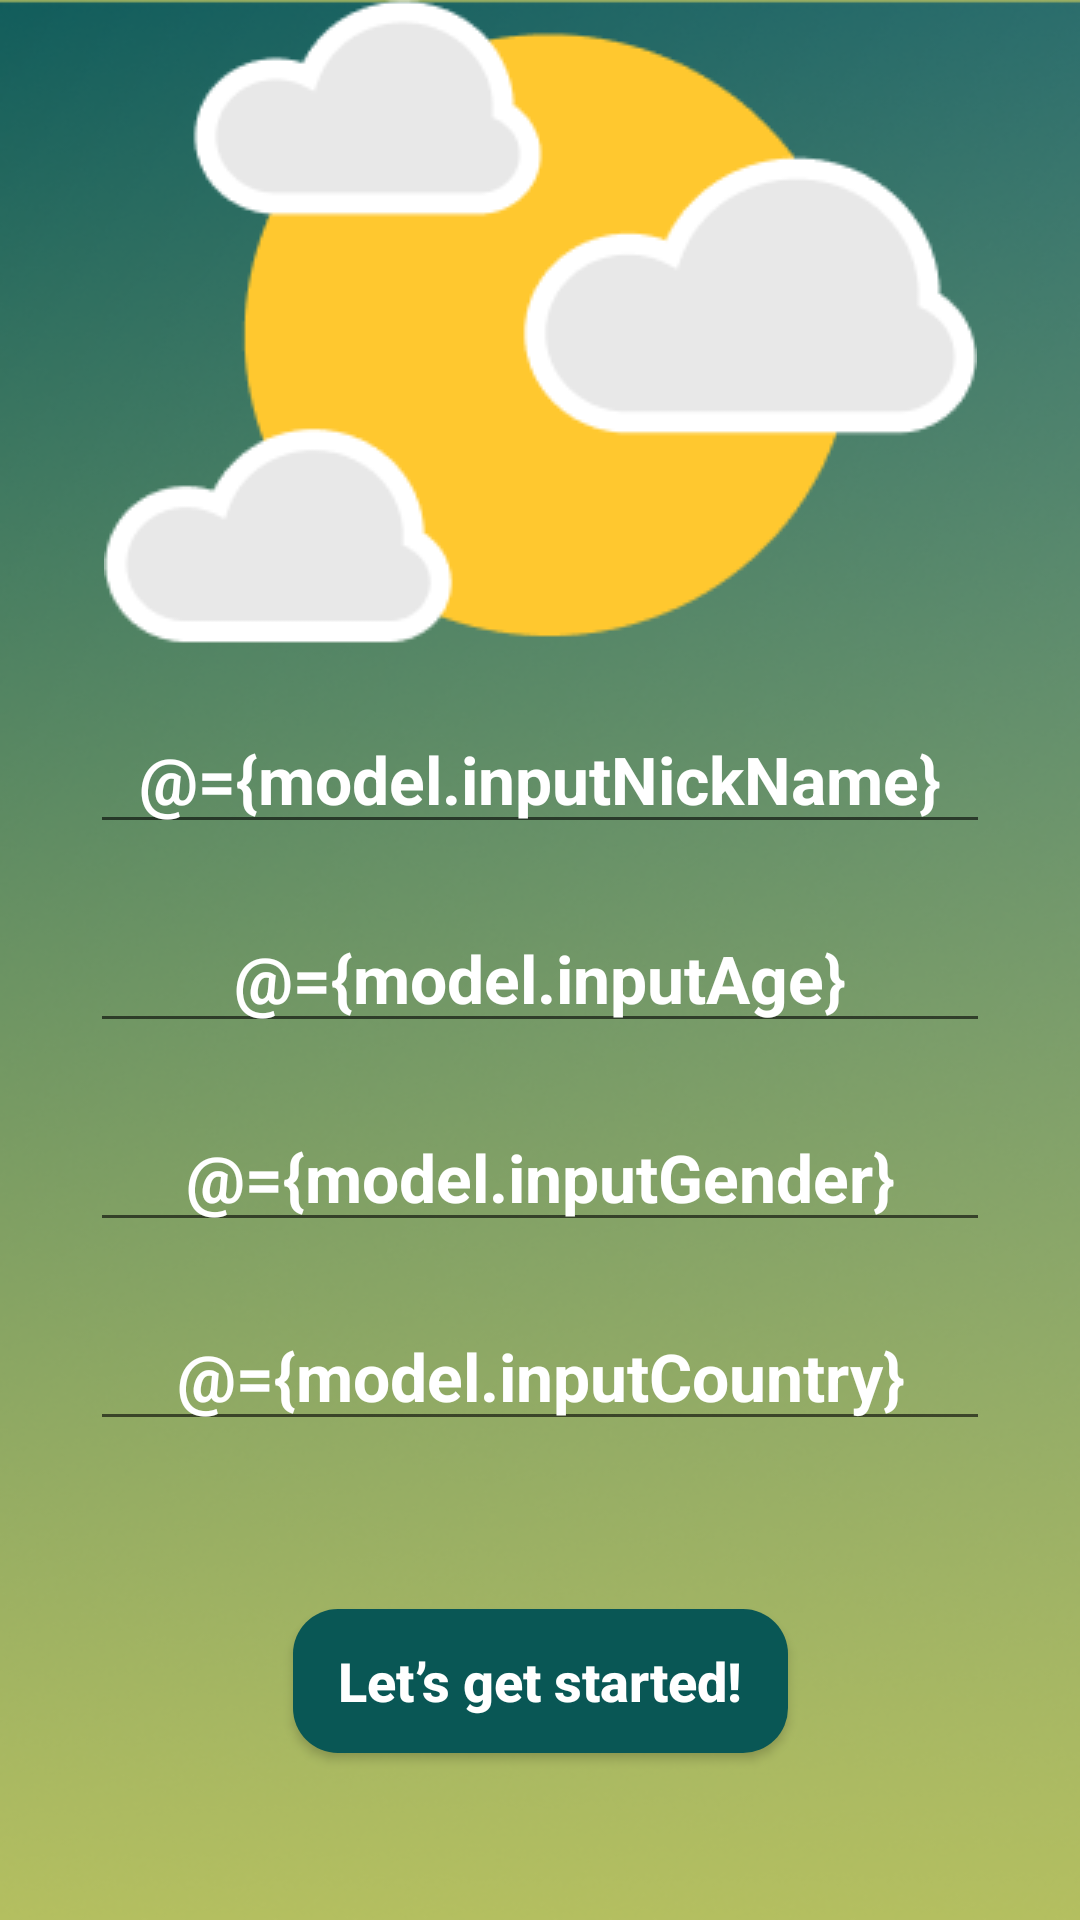

Layout XML and referenced resources for this Android screen:
<!-- AndroidManifest.xml: application theme Theme.LearningProject -->
<!-- res/layout/activity_data_collection.xml -->
<?xml version="1.0" encoding="utf-8"?>
<layout xmlns:android="http://schemas.android.com/apk/res/android"
    xmlns:app="http://schemas.android.com/apk/res-auto"
    xmlns:tools="http://schemas.android.com/tools">

    <data>

        <variable
            name="model"
            type="com.example.learningproject.getstarted.datacollection.DataCollectionViewModel" />
    </data>

    <androidx.constraintlayout.widget.ConstraintLayout
        android:layout_width="match_parent"
        android:layout_height="match_parent"
        android:background="@drawable/greenbg"
        tools:context=".getstarted.datacollection.DataCollectionActivity">


        <ImageView
            android:id="@+id/imgCloud0"
            android:layout_width="wrap_content"
            android:layout_height="wrap_content"
            android:src="@drawable/moon"
            app:layout_constraintEnd_toEndOf="parent"
            app:layout_constraintStart_toStartOf="parent"
            app:layout_constraintTop_toTopOf="parent" />

        <EditText
            android:id="@+id/edtNickName"
            android:layout_width="match_parent"
            android:layout_height="wrap_content"
            android:layout_marginHorizontal="30dp"
            android:layout_marginTop="20dp"
            android:gravity="center"
            android:hint="@string/what_is_your_name"
            android:text="@={model.inputNickName}"
            android:textColor="@color/white"
            android:textColorHint="@color/white"
            android:textSize="22sp"
            android:textStyle="bold"
            app:layout_constraintEnd_toEndOf="parent"
            app:layout_constraintStart_toStartOf="parent"
            app:layout_constraintTop_toBottomOf="@+id/imgCloud0" />

        <EditText
            android:id="@+id/edtAge"
            android:layout_width="match_parent"
            android:layout_height="wrap_content"
            android:layout_marginHorizontal="30dp"
            android:layout_marginTop="20dp"
            android:gravity="center"
            android:hint="@string/how_old_are_you"
            android:inputType="number"
            android:text="@={model.inputAge}"
            android:textColor="@color/white"
            android:textColorHint="@color/white"
            android:textSize="22sp"
            android:textStyle="bold"
            app:layout_constraintEnd_toEndOf="parent"
            app:layout_constraintStart_toStartOf="parent"
            app:layout_constraintTop_toBottomOf="@+id/edtNickName" />

        <EditText
            android:id="@+id/edtGender"
            android:layout_width="match_parent"
            android:layout_height="wrap_content"
            android:layout_marginHorizontal="30dp"
            android:layout_marginTop="20dp"
            android:gravity="center"
            android:hint="@string/what_is_your_gender"
            android:inputType="text"
            android:text="@={model.inputGender}"
            android:textColor="@color/white"
            android:textColorHint="@color/white"
            android:textSize="22sp"
            android:textStyle="bold"
            app:layout_constraintEnd_toEndOf="parent"
            app:layout_constraintStart_toStartOf="parent"
            app:layout_constraintTop_toBottomOf="@+id/edtAge" />

        <EditText
            android:id="@+id/edtFrom"
            android:layout_width="match_parent"
            android:layout_height="wrap_content"
            android:layout_marginHorizontal="30dp"
            android:layout_marginTop="20dp"
            android:gravity="center"
            android:hint="@string/where_are_you_from"
            android:inputType="text"
            android:text="@={model.inputCountry}"
            android:textColor="@color/white"
            android:textColorHint="@color/white"
            android:textSize="22sp"
            android:textStyle="bold"
            app:layout_constraintEnd_toEndOf="parent"
            app:layout_constraintStart_toStartOf="parent"
            app:layout_constraintTop_toBottomOf="@+id/edtGender" />

        <Button
            android:layout_width="wrap_content"
            android:layout_height="wrap_content"
            android:background="@drawable/btnstart"
            android:onClick="@{()->model.moveToHomePage()}"
            android:paddingHorizontal="15dp"
            android:text="@string/let_s_get_started"
            android:textAllCaps="false"
            android:textColor="@color/white"
            android:textSize="18sp"
            android:textStyle="bold"
            app:layout_constraintBottom_toBottomOf="parent"
            app:layout_constraintEnd_toEndOf="parent"
            app:layout_constraintStart_toStartOf="parent"
            app:layout_constraintTop_toBottomOf="@+id/edtFrom" />


    </androidx.constraintlayout.widget.ConstraintLayout>
</layout>
<!-- resources referenced by this layout -->
<resources>
  <color name="white">#FFFFFFFF</color>
  <!-- drawable btnstart (drawable) -->
  <?xml version="1.0" encoding="utf-8"?>
  <shape xmlns:android="http://schemas.android.com/apk/res/android"
      android:shape="rectangle">
      <solid android:color="@color/darkGreen" />
      <corners android:radius="15dp" />
  </shape>
  <!-- drawable greenbg: png bitmap (drawable, 224197 bytes) -->
  <!-- drawable moon: png bitmap (drawable, 7801 bytes) -->
  <string name="how_old_are_you">How old are you</string>
  <string name="let_s_get_started">Let’s get started!</string>
  <string name="what_is_your_gender">What is your gender</string>
  <string name="what_is_your_name">What is your nickname</string>
  <string name="where_are_you_from">Where are you from</string>
  <style name="Theme.LearningProject" parent="Theme.AppCompat.Light.NoActionBar">
          
          <item name="colorPrimary">#939191</item>
          <item name="android:windowLightStatusBar">true</item>
          <item name="colorPrimaryVariant">@color/homeColor</item>
          <item name="colorOnPrimary">@color/white</item>
          
          <item name="colorSecondary">@color/teal_200</item>
          <item name="colorSecondaryVariant">@color/teal_700</item>
          <item name="colorOnSecondary">@color/black</item>
          
          <item name="android:statusBarColor" tools:targetApi="l">?attr/colorPrimaryVariant</item>
          
      </style>
  <color name="darkGreen">#095755</color>
  <color name="homeColor">#FFFBF3</color>
  <color name="teal_200">#FF03DAC5</color>
  <color name="teal_700">#FF018786</color>
  <color name="black">#FF000000</color>
</resources>
